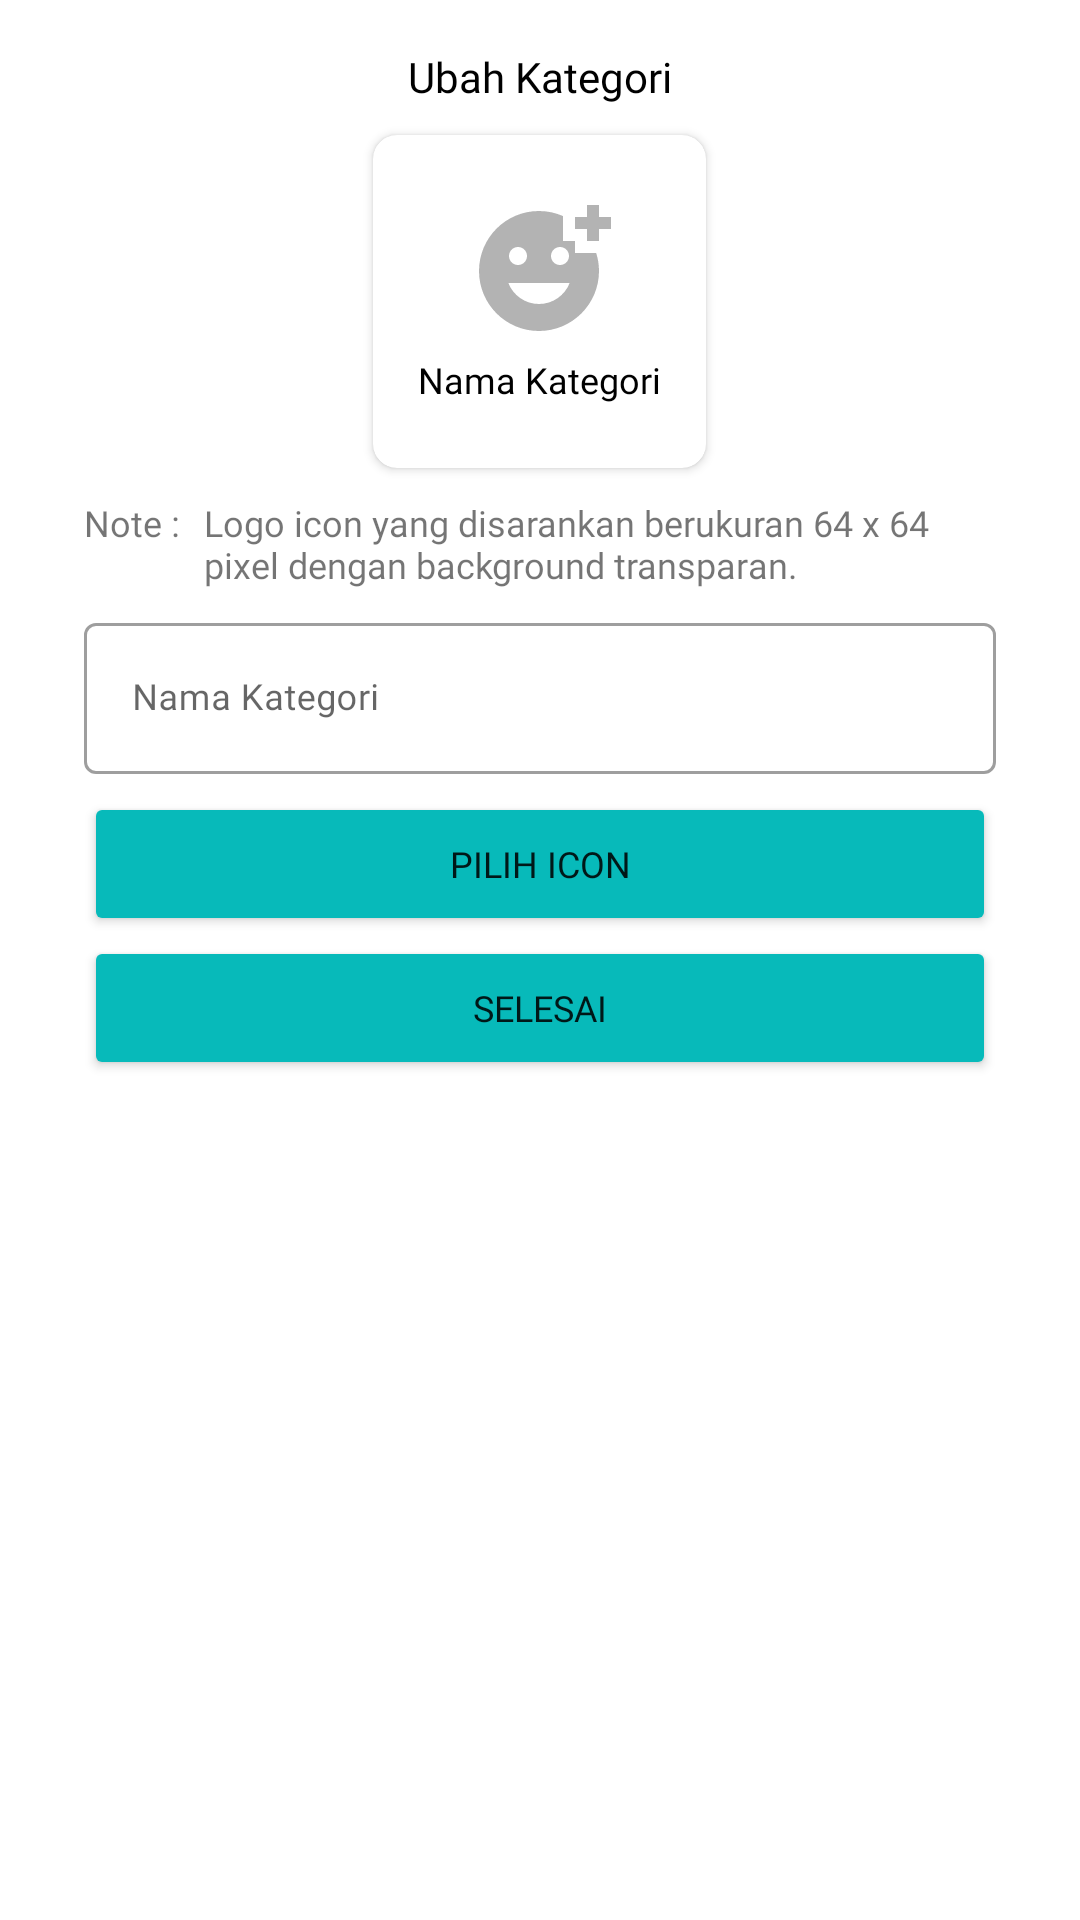

Write the Android layout XML for this screen, with the resource values it uses.
<!-- AndroidManifest.xml: application theme Theme.MainMarket -->
<!-- res/layout/layout_dialog_edit_category.xml -->
<?xml version="1.0" encoding="utf-8"?>
<RelativeLayout xmlns:android="http://schemas.android.com/apk/res/android"
    android:layout_width="match_parent"
    android:layout_height="match_parent"
    xmlns:app="http://schemas.android.com/apk/res-auto">

    <LinearLayout
        android:layout_width="match_parent"
        android:layout_height="wrap_content"
        android:orientation="vertical"
        android:layout_margin="16dp">

        <TextView
            android:layout_width="match_parent"
            android:layout_height="wrap_content"
            android:text="Ubah Kategori"
            android:fontFamily="@font/poppins_bold"
            android:textSize="14sp"
            android:textColor="@color/black"
            android:textAlignment="center"/>

            <androidx.cardview.widget.CardView
                android:layout_width="wrap_content"
                android:layout_height="wrap_content"
                app:cardCornerRadius="8dp"
                android:elevation="4dp"
                android:layout_margin="10dp"
                android:layout_gravity="center_horizontal">

                <LinearLayout
                    android:layout_width="95dp"
                    android:layout_height="95dp"
                    android:orientation="vertical"
                    android:layout_margin="8dp"
                    android:gravity="center">

                    <ImageView
                        android:id="@+id/image_icon"
                        android:layout_width="48dp"
                        android:layout_height="48dp"
                        android:src="@drawable/ic_add_icon"/>

                    <TextView
                        android:id="@+id/preview_name_category"
                        android:layout_marginTop="4dp"
                        android:layout_width="wrap_content"
                        android:layout_height="wrap_content"
                        android:text="Nama Kategori"
                        android:maxLines="2"
                        android:maxLength="24"
                        android:textAlignment="center"
                        android:fontFamily="@font/poppins_light"
                        android:textColor="@color/black"
                        android:textSize="12sp"/>

                </LinearLayout>


            </androidx.cardview.widget.CardView>

            <LinearLayout
                android:layout_width="match_parent"
                android:layout_height="wrap_content"
                android:orientation="horizontal"
                android:layout_marginStart="12dp"
                android:layout_marginEnd="12dp">

                <TextView
                    android:layout_width="wrap_content"
                    android:layout_height="wrap_content"
                    android:text="Note : "
                    android:maxLines="2"
                    android:layout_marginEnd="5dp"
                    android:textSize="12sp"
                    android:fontFamily="@font/poppins_medium"/>

                <TextView
                    android:layout_width="match_parent"
                    android:layout_height="wrap_content"
                    android:text="Logo icon yang disarankan berukuran 64 x 64 pixel dengan background transparan."
                    android:layout_gravity="center_vertical"
                    android:maxLines="2"
                    android:gravity="center_vertical"
                    android:textSize="12sp"
                    android:fontFamily="@font/poppins_medium"/>

            </LinearLayout>

            <com.google.android.material.textfield.TextInputLayout
                android:layout_width="match_parent"
                android:layout_height="wrap_content"
                style="@style/Widget.MaterialComponents.TextInputLayout.OutlinedBox"
                android:hint="Nama Kategori"
                android:layout_marginStart="12dp"
                android:layout_marginEnd="12dp"
                android:layout_marginTop="6dp"
                android:layout_marginBottom="6dp"
                android:layout_gravity="center_horizontal">

                <com.google.android.material.textfield.TextInputEditText
                    android:id="@+id/name_category_add"
                    android:layout_width="match_parent"
                    android:layout_height="wrap_content"
                    android:fontFamily="@font/poppins_medium"
                    android:maxLength="24"
                    android:inputType="text"
                    android:textSize="12sp"/>

            </com.google.android.material.textfield.TextInputLayout>


        <Button
            android:id="@+id/edit_select_icon"
            android:layout_width="match_parent"
            android:layout_height="wrap_content"
            android:text="Pilih Icon"
            android:fontFamily="@font/poppins_medium"
            android:textSize="12sp"
            android:layout_marginStart="12dp"
            android:layout_marginEnd="12dp"
            android:backgroundTint="@color/blue_text"/>

        <Button
            android:id="@+id/finish_promo_btn"
            android:layout_width="match_parent"
            android:layout_height="wrap_content"
            android:text="Selesai"
            android:fontFamily="@font/poppins_medium"
            android:textSize="12sp"
            android:layout_marginStart="12dp"
            android:layout_marginEnd="12dp"
            android:backgroundTint="@color/blue_text"/>


    </LinearLayout>

</RelativeLayout>
<!-- resources referenced by this layout -->
<resources>
  <color name="black">#FF000000</color>
  <color name="blue_text">#07BABA</color>
  <!-- drawable ic_add_icon (drawable) -->
  <vector android:height="24dp" android:tint="#B3B3B3"
      android:viewportHeight="24" android:viewportWidth="24"
      android:width="24dp" xmlns:android="http://schemas.android.com/apk/res/android">
      <path android:fillColor="@android:color/white" android:pathData="M18,9V7h-2V2.84C14.77,2.3 13.42,2 11.99,2C6.47,2 2,6.48 2,12s4.47,10 9.99,10C17.52,22 22,17.52 22,12c0,-1.05 -0.17,-2.05 -0.47,-3H18zM15.5,8C16.33,8 17,8.67 17,9.5S16.33,11 15.5,11S14,10.33 14,9.5S14.67,8 15.5,8zM8.5,8C9.33,8 10,8.67 10,9.5S9.33,11 8.5,11S7,10.33 7,9.5S7.67,8 8.5,8zM12,17.5c-2.33,0 -4.31,-1.46 -5.11,-3.5h10.22C16.31,16.04 14.33,17.5 12,17.5zM22,3h2v2h-2v2h-2V5h-2V3h2V1h2V3z"/>
  </vector>
  <style name="Theme.MainMarket" parent="Theme.MaterialComponents.DayNight.NoActionBar">
          
          <item name="colorPrimary">@color/blue_text</item>
          <item name="colorPrimaryVariant">@color/blue_text</item>
          <item name="colorOnPrimary">@color/white</item>
          
          <item name="colorSecondary">@color/teal_200</item>
          <item name="colorSecondaryVariant">@color/teal_700</item>
          <item name="colorOnSecondary">@color/black</item>
          
  
  
  
  
  
          
      </style>
  <color name="white">#FFFFFFFF</color>
  <color name="teal_200">#FF03DAC5</color>
  <color name="teal_700">#FF018786</color>
</resources>
